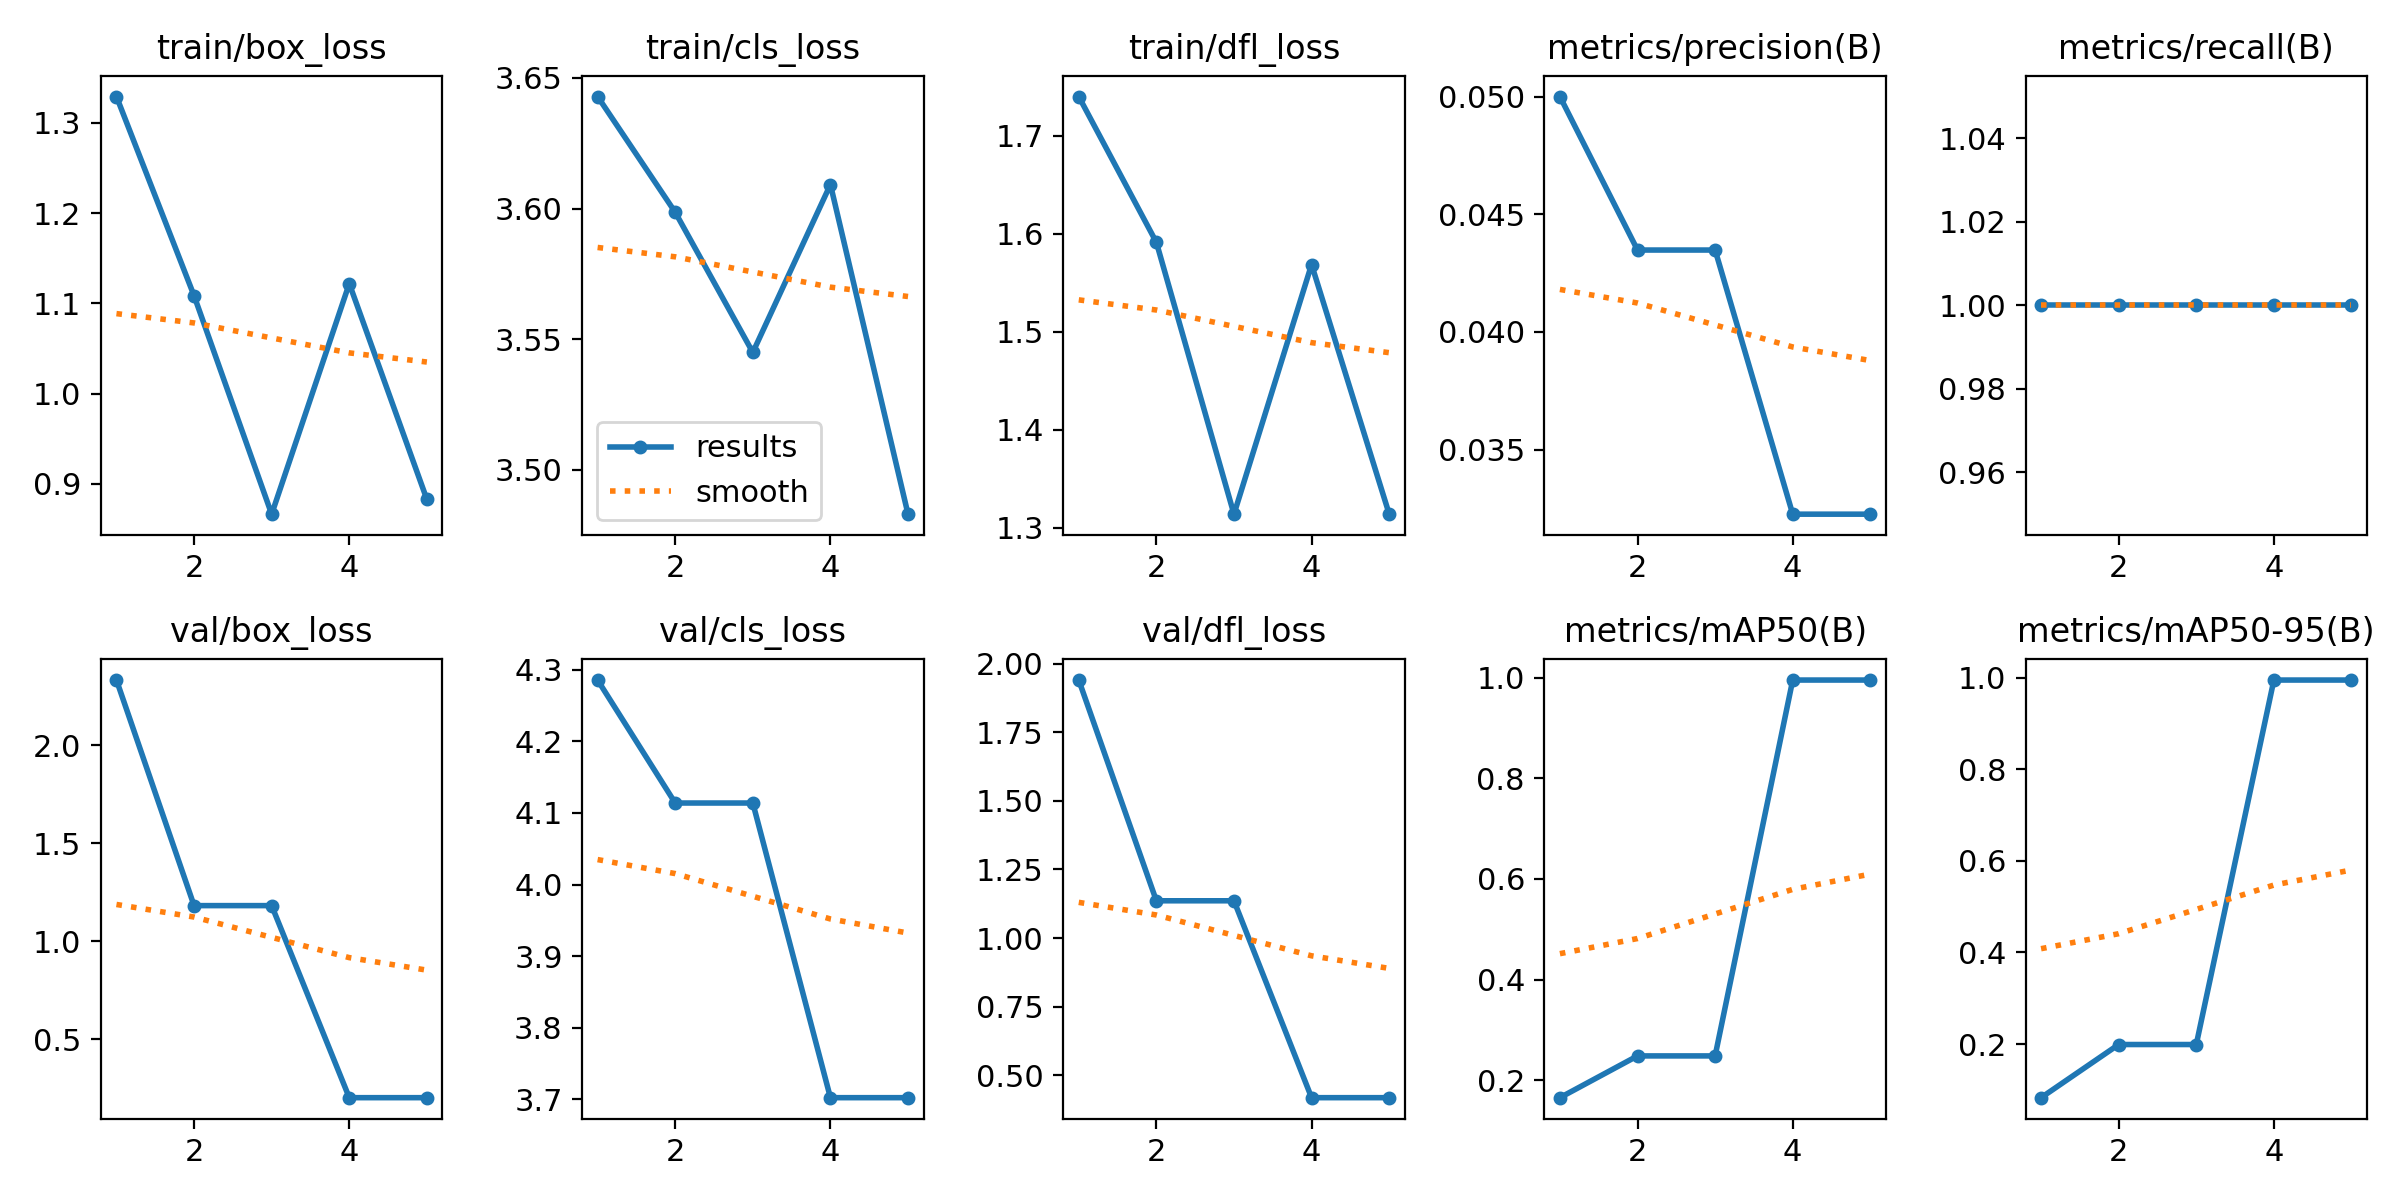

Source data for this figure (header and first rows):
epoch, time, train/box_loss, train/cls_loss, train/dfl_loss, metrics/precision(B), metrics/recall(B), metrics/mAP50(B), metrics/mAP50-95(B), val/box_loss, val/cls_loss, val/dfl_loss, lr/pg0, lr/pg1, lr/pg2
1, 5.077, 1.329, 3.643, 1.74, 0.05, 1, 0.1658, 0.08292, 2.333, 4.286, 1.941, 3.845e-05, 3.845e-05, 3.845e-05
2, 8.634, 1.109, 3.599, 1.591, 0.04348, 1, 0.2487, 0.199, 1.181, 4.114, 1.136, 6.78412e-05, 6.78412e-05, 6.78412e-05
3, 11.8, 0.8666, 3.545, 1.314, 0.04348, 1, 0.2487, 0.199, 1.181, 4.114, 1.136, 7.89609e-05, 7.89609e-05, 7.89609e-05
4, 15.23, 1.122, 3.609, 1.569, 0.03226, 1, 0.995, 0.995, 0.2013, 3.702, 0.4178, 7.18092e-05, 7.18092e-05, 7.18092e-05
5, 21.94, 0.883, 3.483, 1.314, 0.03226, 1, 0.995, 0.995, 0.2013, 3.702, 0.4178, 4.63861e-05, 4.63861e-05, 4.63861e-05
